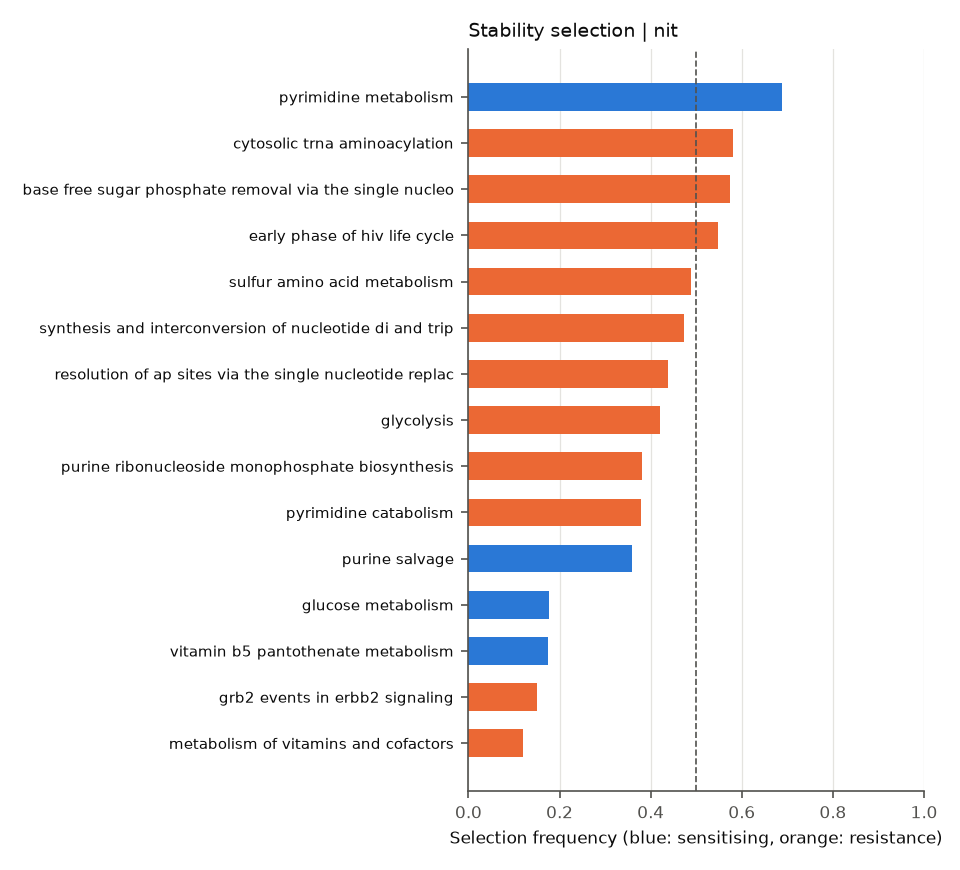

Data behind this chart, as committed beside it:
	selection_freq	sign_agreement	mean_coef
REACTOME_GLYCOGEN_BREAKDOWN_GLYCOGENOLYS…	0.0575	1.0	0.05888
REACTOME_PYRIMIDINE_CATABOLISM	0.3787	1.0	0.1536
REACTOME_PTM_GAMMA_CARBOXYLATION_HYPUSIN…	0.0	0.0	0.001177
REACTOME_ACTIVATION_OF_THE_PRE_REPLICATI…	0.0	0.0	0.0004179
REACTOME_PROCESSING_OF_INTRONLESS_PRE_MR…	0.0	0.0	0.00452
REACTOME_BASE_EXCISION_REPAIR	0.08125	1.0	0.05587
REACTOME_NEF_MEDIATED_DOWNREGULATION_OF_…	0.0	0.0	-0.02079
REACTOME_SIGNALING_BY_SCF_KIT	0.0	0.0	0.001452
REACTOME_TRIF_MEDIATED_TLR3_SIGNALING	0.0	0.0	-0.00413
REACTOME_ENDOSOMAL_VACUOLAR_PATHWAY	0.0	0.0	-0.01072
REACTOME_TETRAHYDROBIOPTERIN_BH4_SYNTHES…	0.0	0.0	-0.006523
REACTOME_G0_AND_EARLY_G1	0.0	0.0	0.00519
REACTOME_REGULATION_OF_KIT_SIGNALING	0.0	0.0	0.003817
REACTOME_VITAMIN_B5_PANTOTHENATE_METABOL…	0.175	0.7857	-0.05979
REACTOME_METABOLISM_OF_VITAMINS_AND_COFA…	0.1187	0.4105	0.01865
REACTOME_RESOLUTION_OF_AP_SITES_VIA_THE_…	0.0525	1.0	0.03742
REACTOME_GAMMA_CARBOXYLATION_TRANSPORT_A…	0.0	0.0	0.003426
REACTOME_CELL_CYCLE	0.0	0.0	0.001431
REACTOME_SIGNALING_BY_ERBB4	0.0	0.0	0.0052
REACTOME_ORC1_REMOVAL_FROM_CHROMATIN	0.0	0.0	-0.001917
REACTOME_SULFUR_AMINO_ACID_METABOLISM	0.4875	1.0	0.1682
REACTOME_SIGNALING_BY_ERBB2	0.0	0.0	0.005472
REACTOME_SPHINGOLIPID_DE_NOVO_BIOSYNTHES…	0.0	0.0	-0.001807
REACTOME_GRB2_EVENTS_IN_ERBB2_SIGNALING	0.1512	1.0	0.1151
REACTOME_SIGNALING_BY_EGFR_IN_CANCER	0.0	0.0	0.0004254
REACTOME_MEMBRANE_BINDING_AND_TARGETTING…	0.0	0.0	0.002688
REACTOME_SRP_DEPENDENT_COTRANSLATIONAL_P…	0.0	0.0	-0.003856
REACTOME_SHC1_EVENTS_IN_ERBB4_SIGNALING	0.0	0.0	0.01823
REACTOME_GLYCOSPHINGOLIPID_METABOLISM	0.0	0.0	4.042961186319534e-07
REACTOME_ASSOCIATION_OF_LICENSING_FACTOR…	0.04375	0.8857	-0.01164
REACTOME_PRE_NOTCH_TRANSCRIPTION_AND_TRA…	0.0	0.0	-0.002102
REACTOME_PRE_NOTCH_EXPRESSION_AND_PROCES…	0.0	0.0	-0.002176
REACTOME_INSULIN_RECEPTOR_SIGNALLING_CAS…	0.0	0.0	0.005584
REACTOME_ARMS_MEDIATED_ACTIVATION	0.0	0.0	0.004718
REACTOME_PROLONGED_ERK_ACTIVATION_EVENTS	0.0	0.0	0.003195
REACTOME_SIGNALLING_TO_RAS	0.00375	1.0	-0.01846
REACTOME_SIGNALLING_TO_ERKS	0.0	0.0	9.237420366049508e-06
REACTOME_SIGNALLING_TO_P38_VIA_RIT_AND_R…	0.0	0.0	0.005472
REACTOME_P53_INDEPENDENT_G1_S_DNA_DAMAGE…	0.0	0.0	0.003764
REACTOME_GASTRIN_CREB_SIGNALLING_PATHWAY…	0.0	0.0	0.004306
REACTOME_REVERSIBLE_HYDRATION_OF_CARBON_…	0.0	0.0	-0.00202
REACTOME_ABACAVIR_TRANSPORT_AND_METABOLI…	0.07125	0.4737	-0.01929
REACTOME_MHC_CLASS_II_ANTIGEN_PRESENTATI…	0.0	0.0	-0.001333
REACTOME_ENOS_ACTIVATION_AND_REGULATION	0.0	0.0	-0.01161
REACTOME_NEGATIVE_REGULATION_OF_THE_PI3K…	0.0	0.0	0.01581
REACTOME_PECAM1_INTERACTIONS	0.0	0.0	-0.03049
REACTOME_REGULATION_OF_PYRUVATE_DEHYDROG…	0.0	0.0	0.007424
REACTOME_BASIGIN_INTERACTIONS	0.0	0.0	0.002351
REACTOME_SHC1_EVENTS_IN_EGFR_SIGNALING	0.0325	1.0	0.05692
REACTOME_TRANSLOCATION_OF_ZAP_70_TO_IMMU…	0.0	0.0	-0.002957
REACTOME_FATTY_ACYL_COA_BIOSYNTHESIS	0.0	0.0	-0.01651
REACTOME_E2F_ENABLED_INHIBITION_OF_PRE_R…	0.02125	1.0	0.05347
REACTOME_BASE_FREE_SUGAR_PHOSPHATE_REMOV…	0.575	1.0	0.1746
REACTOME_REGULATION_OF_BETA_CELL_DEVELOP…	0.0	0.0	0.009921
REACTOME_REGULATION_OF_GENE_EXPRESSION_I…	0.0	0.0	0.02523
REACTOME_GLYCOLYSIS	0.42	0.8333	0.131
REACTOME_PROCESSIVE_SYNTHESIS_ON_THE_LAG…	0.0	0.0	-0.006175
REACTOME_PEPTIDE_CHAIN_ELONGATION	0.0	0.0	-0.009561
REACTOME_METABOLISM_OF_POLYAMINES	0.0	0.0	0.003464
REACTOME_CELL_CYCLE_MITOTIC	0.0	0.0	0.001802
... 121 more rows
